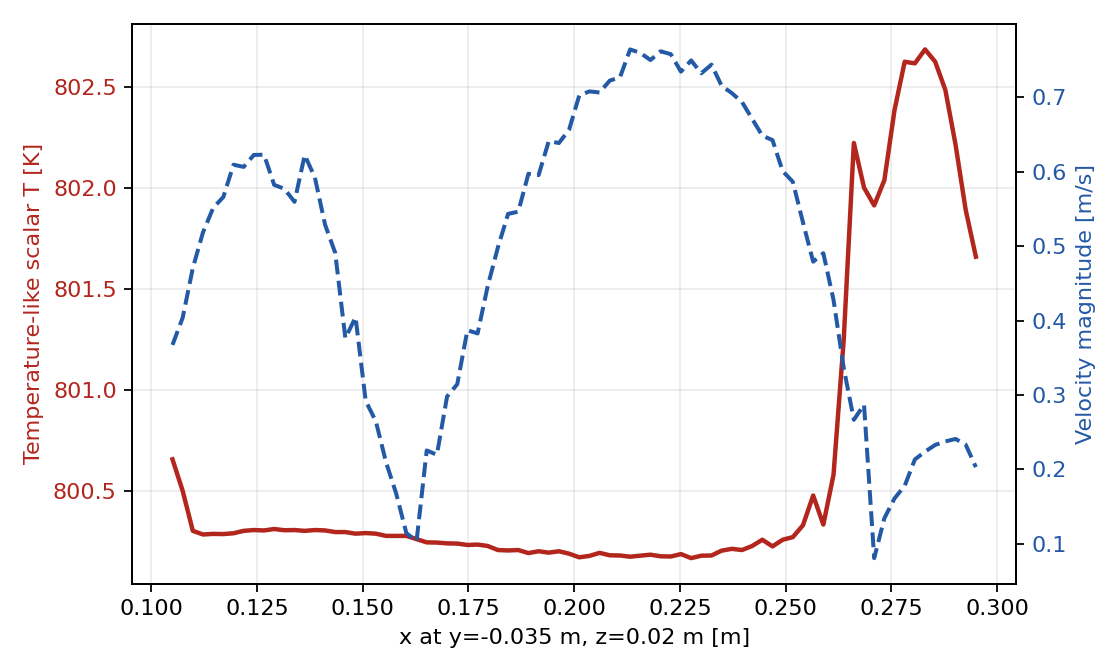

Values plotted in this chart, from the file beside it:
sample, x, y, z, nearest_x, nearest_y, nearest_z, nearest_distance, T, Ux, Uy, Uz, Umag
0, 0.105, -0.035, 0.02, 0.1052, -0.03467, 0.02083, 0.0009278, 800.7, -0.2753, 0.2431, -0.002028, 0.3672
1, 0.1074, -0.035, 0.02, 0.107, -0.03516, 0.02083, 0.0009324, 800.5, -0.3423, 0.2142, -0.002198, 0.4038
2, 0.1098, -0.035, 0.02, 0.1103, -0.03466, 0.02083, 0.001015, 800.3, -0.4241, 0.204, -0.001214, 0.4706
3, 0.1122, -0.035, 0.02, 0.1122, -0.03515, 0.02083, 0.0008466, 800.3, -0.492, 0.1637, -0.0005149, 0.5186
4, 0.1146, -0.035, 0.02, 0.1154, -0.03499, 0.02083, 0.00113, 800.3, -0.5374, 0.1238, 0.0009811, 0.5514
5, 0.117, -0.035, 0.02, 0.1165, -0.03501, 0.02083, 0.0009851, 800.3, -0.5551, 0.1108, 0.001311, 0.5661
6, 0.1194, -0.035, 0.02, 0.1195, -0.03535, 0.02083, 0.0009046, 800.3, -0.6046, 0.07645, 0.002443, 0.6094
7, 0.1218, -0.035, 0.02, 0.122, -0.03474, 0.02083, 0.0008914, 800.3, -0.6042, 0.05273, 0.003712, 0.6065
8, 0.1242, -0.035, 0.02, 0.1247, -0.03516, 0.02083, 0.0009584, 800.3, -0.6219, 0.02998, 0.004324, 0.6226
9, 0.1266, -0.035, 0.02, 0.1265, -0.03502, 0.02083, 0.0008532, 800.3, -0.6226, 0.01856, 0.004542, 0.6229
10, 0.1291, -0.035, 0.02, 0.1291, -0.03425, 0.02083, 0.001121, 800.3, -0.5823, 0.0004024, 0.005418, 0.5824
11, 0.1315, -0.035, 0.02, 0.1318, -0.03468, 0.02083, 0.0009393, 800.3, -0.5768, -0.01904, 0.005213, 0.5771
12, 0.1339, -0.035, 0.02, 0.1337, -0.03466, 0.02083, 0.000911, 800.3, -0.5588, -0.02923, 0.004997, 0.5596
13, 0.1363, -0.035, 0.02, 0.1359, -0.03551, 0.02083, 0.001044, 800.3, -0.6218, -0.0271, 0.002952, 0.6224
14, 0.1387, -0.035, 0.02, 0.1386, -0.03581, 0.01917, 0.001162, 800.3, -0.5911, -0.03794, 0.0003585, 0.5923
15, 0.1411, -0.035, 0.02, 0.1417, -0.0353, 0.02083, 0.001095, 800.3, -0.5261, -0.05564, 0.001679, 0.5291
16, 0.1435, -0.035, 0.02, 0.1435, -0.03524, 0.02083, 0.0008695, 800.3, -0.487, -0.06308, 0.001435, 0.491
17, 0.1459, -0.035, 0.02, 0.1455, -0.03436, 0.02083, 0.001126, 800.3, -0.3652, -0.09048, 0.001909, 0.3762
18, 0.1483, -0.035, 0.02, 0.1482, -0.0353, 0.02083, 0.0008884, 800.3, -0.3954, -0.08546, 0.0006083, 0.4045
19, 0.1507, -0.035, 0.02, 0.151, -0.03464, 0.02083, 0.0009475, 800.3, -0.2584, -0.1358, 0.0007978, 0.2919
20, 0.1531, -0.035, 0.02, 0.1528, -0.03464, 0.02083, 0.0009493, 800.3, -0.2235, -0.1415, 0.0004632, 0.2645
21, 0.1555, -0.035, 0.02, 0.1557, -0.03474, 0.02083, 0.000905, 800.3, -0.1267, -0.1668, 0.0006542, 0.2095
22, 0.1579, -0.035, 0.02, 0.1581, -0.03477, 0.02083, 0.0008817, 800.3, -0.04405, -0.1614, 0.0003634, 0.1673
23, 0.1603, -0.035, 0.02, 0.1607, -0.03536, 0.02083, 0.0009787, 800.3, -0.01779, -0.1128, -0.000558, 0.1142
24, 0.1627, -0.035, 0.02, 0.1624, -0.03578, 0.02083, 0.001177, 800.3, 0.01621, -0.1024, -0.0009653, 0.1037
25, 0.1651, -0.035, 0.02, 0.1655, -0.03447, 0.02083, 0.001046, 800.2, 0.1843, -0.1297, -0.0001271, 0.2254
26, 0.1675, -0.035, 0.02, 0.1673, -0.03527, 0.02083, 0.0009055, 800.2, 0.1934, -0.1042, -0.0006052, 0.2196
27, 0.1699, -0.035, 0.02, 0.1703, -0.03449, 0.02083, 0.001034, 800.2, 0.28, -0.1016, -0.0002232, 0.2979
28, 0.1723, -0.035, 0.02, 0.1726, -0.03501, 0.02083, 0.0008662, 800.2, 0.3032, -0.08316, -0.0006057, 0.3144
29, 0.1747, -0.035, 0.02, 0.1746, -0.03457, 0.02083, 0.0009534, 800.2, 0.3765, -0.08975, -0.0001324, 0.387
30, 0.1772, -0.035, 0.02, 0.1771, -0.0353, 0.02083, 0.0008855, 800.2, 0.3772, -0.06458, -0.0007043, 0.3827
31, 0.1796, -0.035, 0.02, 0.1799, -0.0351, 0.02083, 0.0009073, 800.2, 0.4418, -0.06411, -0.0004635, 0.4465
32, 0.182, -0.035, 0.02, 0.1818, -0.03484, 0.02083, 0.0008638, 800.2, 0.4939, -0.06622, -0.0001682, 0.4983
33, 0.1844, -0.035, 0.02, 0.1851, -0.03492, 0.02083, 0.001123, 800.2, 0.5405, -0.05591, -0.0001033, 0.5434
34, 0.1868, -0.035, 0.02, 0.1867, -0.03532, 0.01917, 0.0008953, 800.2, 0.5443, -0.0476, 9.98635e-05, 0.5464
35, 0.1892, -0.035, 0.02, 0.1897, -0.03471, 0.02083, 0.001032, 800.2, 0.5955, -0.04682, -2.75029e-06, 0.5973
36, 0.1916, -0.035, 0.02, 0.1913, -0.03528, 0.02083, 0.0009114, 800.2, 0.5942, -0.03863, -0.0003132, 0.5955
37, 0.194, -0.035, 0.02, 0.1942, -0.0348, 0.01917, 0.0008944, 800.2, 0.64, -0.03762, -0.0003013, 0.6411
38, 0.1964, -0.035, 0.02, 0.1968, -0.03541, 0.02083, 0.000995, 800.2, 0.638, -0.02806, -0.0004254, 0.6386
39, 0.1988, -0.035, 0.02, 0.1986, -0.03543, 0.02083, 0.0009483, 800.2, 0.6561, -0.02523, -0.0004328, 0.6566
40, 0.2012, -0.035, 0.02, 0.2008, -0.0346, 0.02083, 0.001016, 800.2, 0.702, -0.02936, 6.08913e-05, 0.7026
41, 0.2036, -0.035, 0.02, 0.2039, -0.03492, 0.02083, 0.0008986, 800.2, 0.7077, -0.02022, -0.0001794, 0.708
42, 0.206, -0.035, 0.02, 0.2062, -0.03561, 0.02083, 0.001043, 800.2, 0.7064, -0.01218, -0.0003857, 0.7065
43, 0.2084, -0.035, 0.02, 0.2086, -0.03529, 0.02083, 0.0009003, 800.2, 0.7225, -0.007322, -0.0002877, 0.7226
44, 0.2108, -0.035, 0.02, 0.2106, -0.03553, 0.02083, 0.001006, 800.2, 0.7268, -0.005951, -0.0003548, 0.7268
45, 0.2132, -0.035, 0.02, 0.214, -0.03461, 0.02083, 0.001186, 800.2, 0.7644, -0.001749, 3.14942e-05, 0.7644
46, 0.2156, -0.035, 0.02, 0.2158, -0.0349, 0.02083, 0.0008551, 800.2, 0.7598, 0.001555, -9.87601e-05, 0.7598
47, 0.218, -0.035, 0.02, 0.2176, -0.03528, 0.02083, 0.0009646, 800.2, 0.7501, 0.004573, -0.0003105, 0.7502
48, 0.2204, -0.035, 0.02, 0.2198, -0.03478, 0.02083, 0.001058, 800.2, 0.7618, 0.008786, -0.000205, 0.7619
49, 0.2228, -0.035, 0.02, 0.2235, -0.03486, 0.02083, 0.001079, 800.2, 0.7579, 0.01472, -0.0002473, 0.758
50, 0.2253, -0.035, 0.02, 0.2256, -0.03552, 0.02083, 0.001034, 800.2, 0.7344, 0.01465, -0.0006176, 0.7346
51, 0.2277, -0.035, 0.02, 0.2276, -0.03448, 0.02083, 0.0009849, 800.2, 0.7493, 0.02137, -0.0003873, 0.7496
52, 0.2301, -0.035, 0.02, 0.2296, -0.03503, 0.02083, 0.0009674, 800.2, 0.732, 0.02344, -0.0005959, 0.7323
53, 0.2325, -0.035, 0.02, 0.2319, -0.03468, 0.02083, 0.001068, 800.2, 0.7434, 0.02933, -0.0003599, 0.744
54, 0.2349, -0.035, 0.02, 0.2345, -0.03522, 0.02083, 0.0009499, 800.2, 0.7148, 0.03026, -0.000641, 0.7154
55, 0.2373, -0.035, 0.02, 0.2371, -0.03511, 0.02083, 0.0008524, 800.2, 0.7049, 0.03407, -0.0006563, 0.7057
56, 0.2397, -0.035, 0.02, 0.2396, -0.03507, 0.02083, 0.0008368, 800.2, 0.6925, 0.04032, -0.000636, 0.6937
57, 0.2421, -0.035, 0.02, 0.2426, -0.03501, 0.02083, 0.0009725, 800.2, 0.6693, 0.04866, -0.0007207, 0.6711
58, 0.2445, -0.035, 0.02, 0.2441, -0.03535, 0.02083, 0.0009692, 800.3, 0.6468, 0.04665, -0.0008183, 0.6484
59, 0.2469, -0.035, 0.02, 0.2469, -0.03467, 0.02083, 0.000897, 800.2, 0.64, 0.05717, -0.0005704, 0.6426
... 20 more rows
